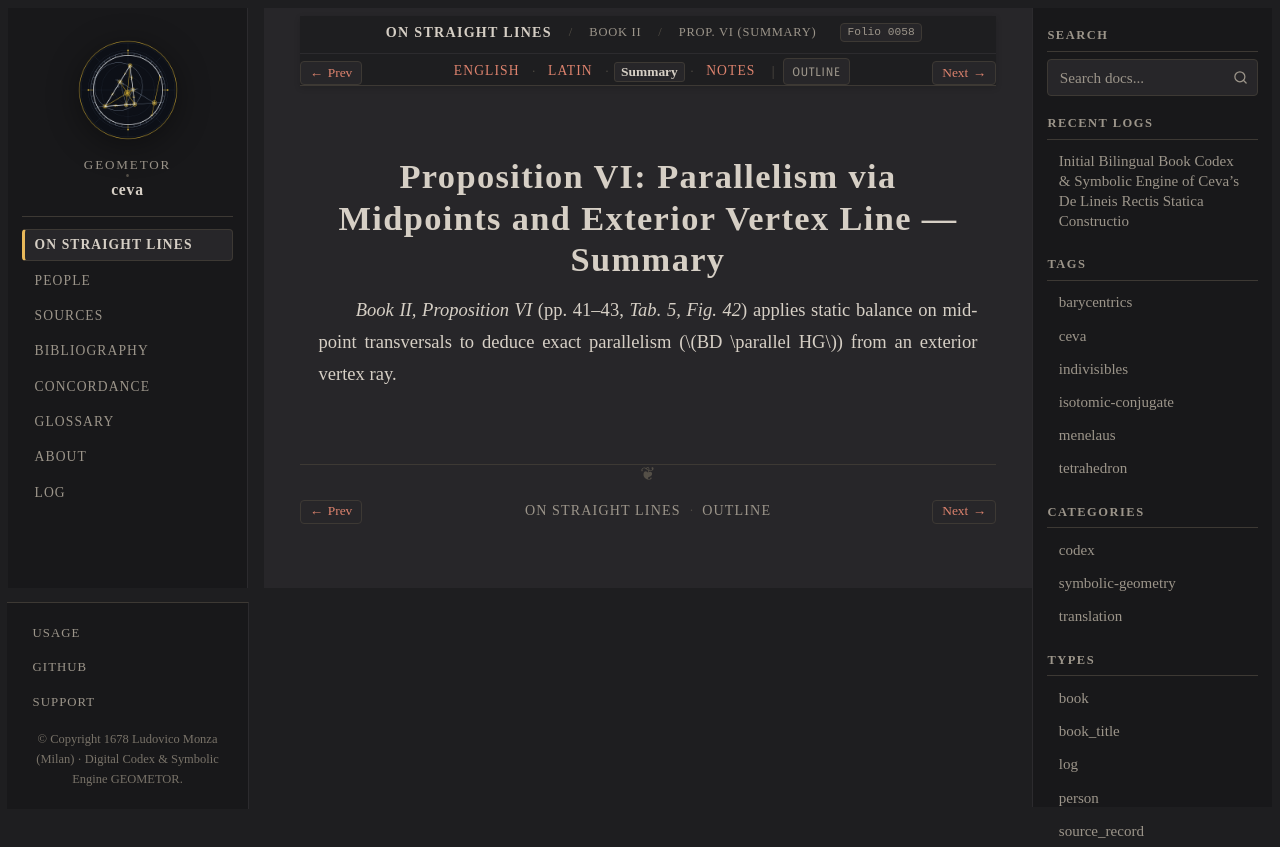

repository: geometor/ceva · page: de_lineis_rectis/liber_secundus/prop_06/summary.html · generator: sphinx

:layout: book
:order: 7
:canonical_id: liber_secundus_prop_06
:breadcrumb_title: Prop. VI (Summary)
:folio: 0058
:tracks: English: index | Latin: la | Summary: summary | Notes: notes

.. _liber-secundus-prop-06-summary:

Proposition VI: Parallelism via Midpoints and Exterior Vertex Line — Summary
============================================================================

.. folio:: 0058
   :page: p. 41

*Book II, Proposition VI* (pp. 41–43, `Tab. 5, Fig. 42`) applies static balance on midpoint transversals to deduce exact parallelism (:math:`BD \parallel HG`) from an exterior vertex ray.
